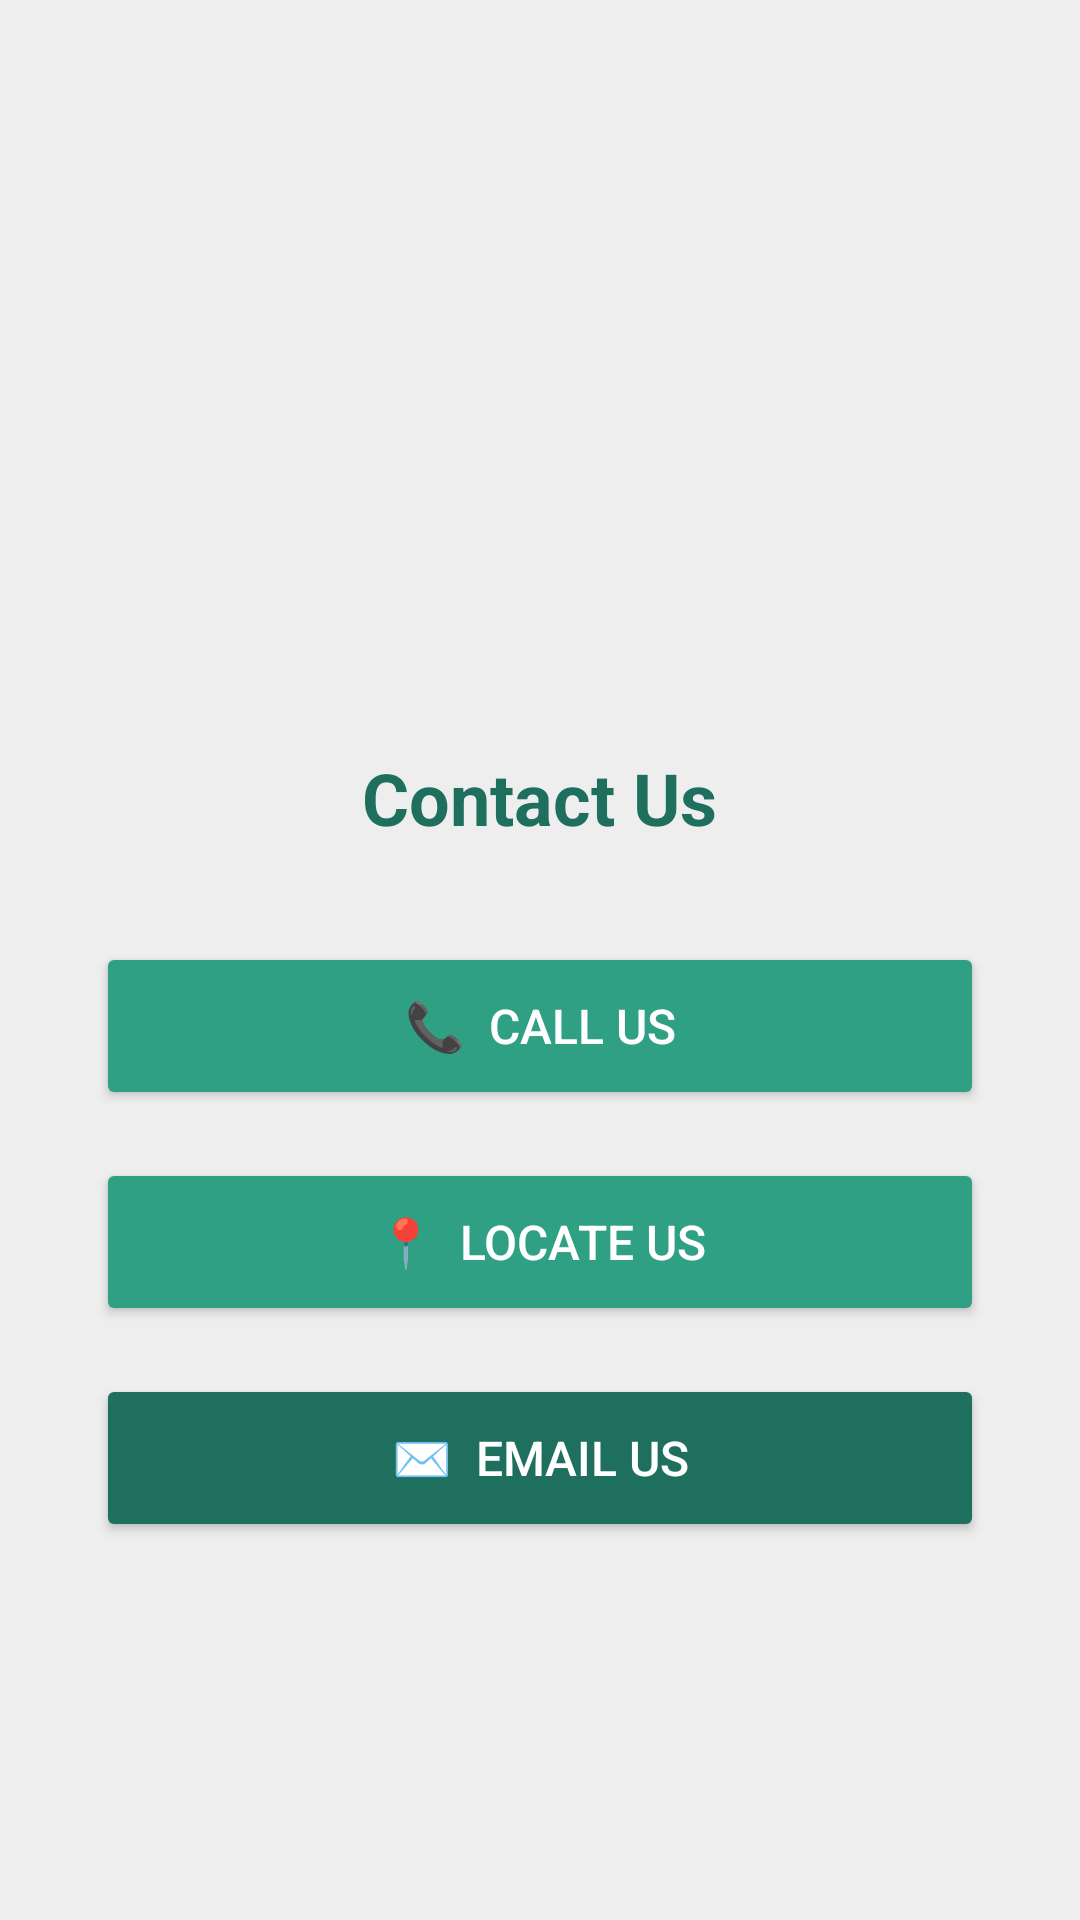

Reconstruct the res/layout file that produces this screen, plus the resources it refers to.
<!-- AndroidManifest.xml: application theme Theme._1220336_1220447_CourseProject -->
<!-- res/layout/fragment_contact.xml -->
<?xml version="1.0" encoding="utf-8"?>
<LinearLayout xmlns:android="http://schemas.android.com/apk/res/android"
    android:layout_width="match_parent"
    android:layout_height="match_parent"
    android:orientation="vertical"
    android:gravity="center"
    android:padding="32dp"
    android:background="#EEEEEE">

    <ImageView
        android:layout_width="100dp"
        android:layout_height="100dp"
        android:src="@drawable/ic_launcher_foreground"
        android:layout_marginBottom="24dp"/>

    <TextView
        android:layout_width="wrap_content"
        android:layout_height="wrap_content"
        android:text="Contact Us"
        android:textSize="24sp"
        android:textStyle="bold"
        android:textColor="#1F6F5F"
        android:layout_marginBottom="32dp"/>

    <Button
        android:id="@+id/callButton"
        android:layout_width="match_parent"
        android:layout_height="56dp"
        android:text="📞  Call Us"
        android:textSize="16sp"
        android:backgroundTint="#2FA084"
        android:textColor="#FFFFFF"
        android:layout_marginBottom="16dp"/>

    <Button
        android:id="@+id/locateButton"
        android:layout_width="match_parent"
        android:layout_height="56dp"
        android:text="📍  Locate Us"
        android:textSize="16sp"
        android:backgroundTint="#2FA084"
        android:textColor="#FFFFFF"
        android:layout_marginBottom="16dp"/>

    <Button
        android:id="@+id/emailButton"
        android:layout_width="match_parent"
        android:layout_height="56dp"
        android:text="✉️  Email Us"
        android:textSize="16sp"
        android:backgroundTint="#1F6F5F"
        android:textColor="#FFFFFF"/>

</LinearLayout>
<!-- resources referenced by this layout -->
<resources>
  <style name="Theme._1220336_1220447_CourseProject" parent="Base.Theme._1220336_1220447_CourseProject" />
  <style name="Base.Theme._1220336_1220447_CourseProject" parent="Theme.Material3.DayNight.NoActionBar">
          
          
      </style>
</resources>
